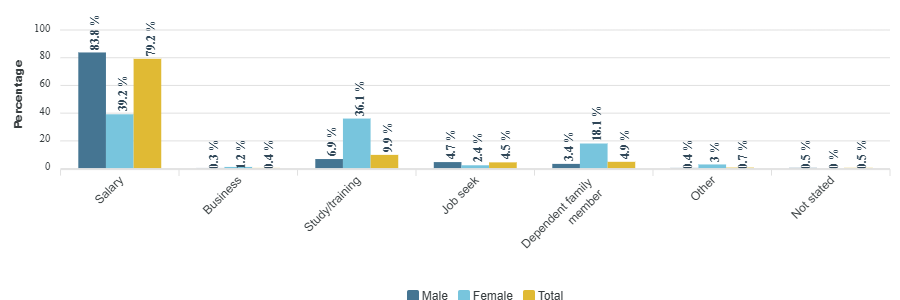

Data behind this chart, as committed beside it:
category, Male, Female, Total
Salary, 83.8, 39.2, 79.2
Business, 0.3, 1.2, 0.4
Study/training, 6.9, 36.1, 9.9
Job seek, 4.7, 2.4, 4.5
Dependent family member, 3.4, 18.1, 4.9
Other, 0.4, 3, 0.7
Not stated, 0.5, 0, 0.5
